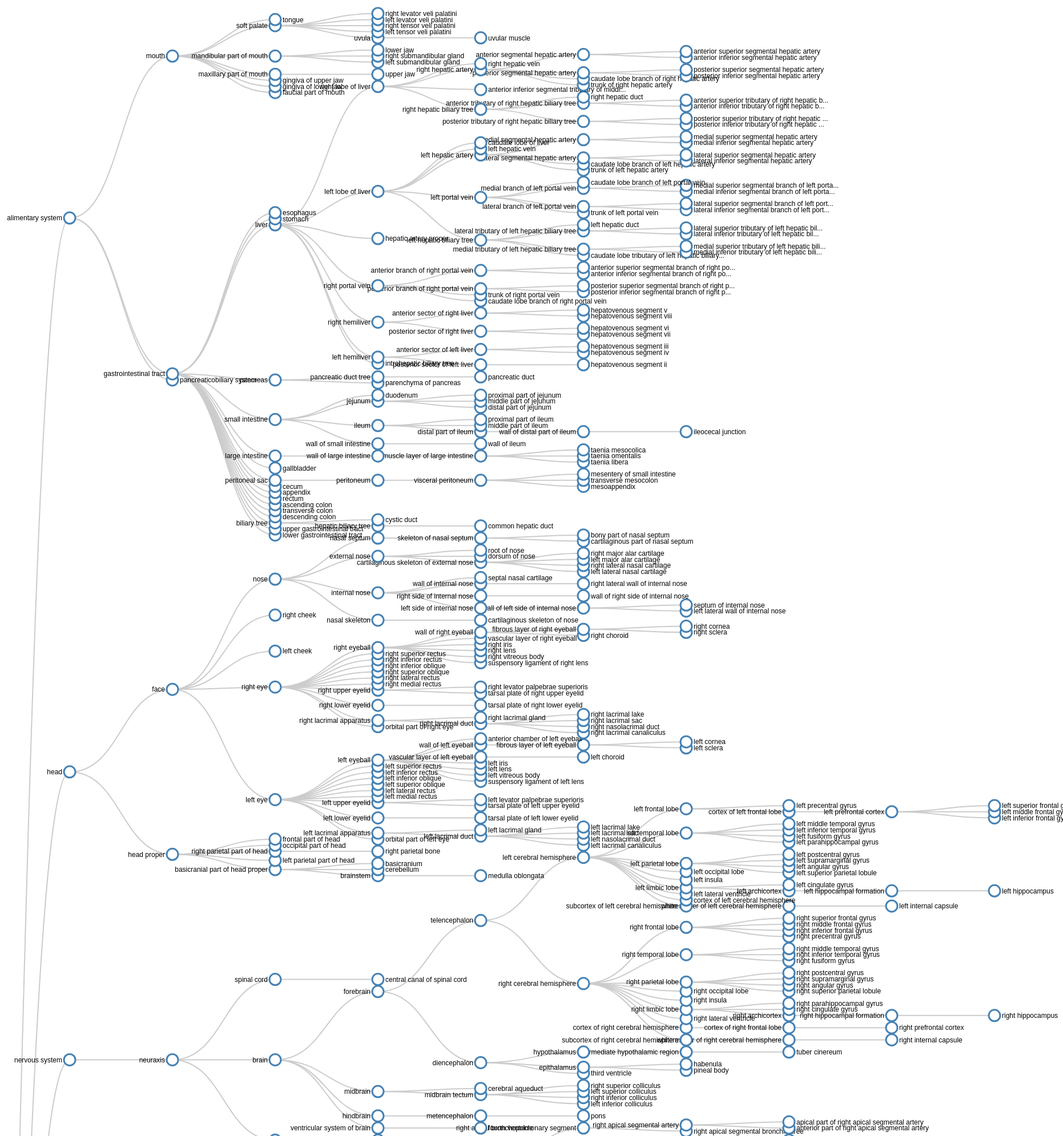
D3 v3 page, settled after 480 driven frames (8 s of simulated time); the page loaded 1 data file(s).


      d3.json("json/partof_tree.json", function(error, treeData) {

        console.log(treeData);

        // ************** Generate the tree diagram  *****************
        var margin = {top: 20, right: 120, bottom: 20, left: 120},
        width = 2400 - margin.right - margin.left,
        height = 8092 - margin.top - margin.bottom;
        
        var i = 0;

        var tree = d3.layout.tree()
        .size([height, width]);

        var diagonal = d3.svg.diagonal()
        .projection(function(d) { return [d.y, d.x]; });

        var svg = d3.select("body").append("svg")
        .attr("width", width + margin.right + margin.left)
        .attr("height", height + margin.top + margin.bottom)
          .append("g")
        .attr("transform", "translate(" + margin.left + "," + margin.top + ")");

        root = treeData[0];
          
        update(root);

        function update(source) {

          // Compute the new tree layout.
          var nodes = tree.nodes(root).reverse(),
          links = tree.links(nodes);

          // Normalize for fixed-depth.
          nodes.forEach(function(d) { d.y = d.depth * 180; });

          // Declare the nodesâ€¦
          var node = svg.selectAll("g.node")
          .data(nodes, function(d) { return d.id || (d.id = ++i); });

          // Enter the nodes.
          var nodeEnter = node.enter().append("g")
          .attr("class", "node")
          .attr("transform", function(d) { 
            return "translate(" + d.y + "," + d.x + ")"; });

          nodeEnter.append("circle")
          .attr("r", 10)
          .style("fill", "#fff");

          nodeEnter.append("text")
          .attr("x", function(d) { 
            return d.children || d._children ? -13 : 13; })
          .attr("dy", ".35em")
          .attr("text-anchor", function(d) { 
            return d.children || d._children ? "end" : "start"; })
          .text(function(d) { return d.name; })
          .style("fill-opacity", 1);

          // Declare the linksâ€¦
          var link = svg.selectAll("path.link")
          .data(links, function(d) { return d.target.id; });

          // Enter the links.
          link.enter().insert("path", "g")
          .attr("class", "link")
          .attr("d", diagonal);
        }
      });
    

### data: json/partof_tree.json
[
 {
  "id": "FMA20394",
  "representation_id": "BP9297",
  "name": "human body",
  "parent": "null",
  "level": 0,
  "system": "complete anatomy",
  "region": "entire body",
  "children": [
   {
    "id": "FMA7152",
    "representation_id": "BP9331",
    "name": "alimentary system",
    "parent": "human body",
    "level": 1,
    "system": "alimentary system",
    "region": "",
    "children": "[... 3 items]"
   },
   {
    "id": "FMA7154",
    "representation_id": "BP9488",
    "name": "head",
    "parent": "human body",
    "level": 1,
    "system": "head",
    "region": "",
    "children": "[... 2 items]"
   },
   {
    "id": "FMA7157",
    "representation_id": "BP6678",
    "name": "nervous system",
    "parent": "human body",
    "level": 1,
    "system": "nervous system",
    "region": "",
    "children": "[... 1 items]"
   },
   {
    "id": "FMA7158",
    "representation_id": "BP9361",
    "name": "respiratory system",
    "parent": "human body",
    "level": 1,
    "system": "respiratory system",
    "region": "",
    "children": "[... 1 items]"
   },
   {
    "id": "FMA7159",
    "representation_id": "BP9805",
    "name": "urinary system",
    "parent": "human body",
    "level": 1,
    "system": "urinary system",
    "region": "",
    "children": "[... 3 items]"
   },
   {
    "id": "FMA7160",
    "representation_id": "BP9785",
    "name": "genital system",
    "parent": "human body",
    "level": 1,
    "system": "genital system",
    "region": "",
    "children": "[... 1 items]"
   },
   {
    "id": "FMA7161",
    "representation_id": "BP9301",
    "name": "cardiovascular system",
    "parent": "human body",
    "level": 1,
    "system": "cardiovascular system",
    "region": "",
    "children": "[... 7 items]"
   },
   {
    "id": "FMA7184",
    "representation_id": "BP9954",
    "name": "lower limb",
    "parent": "human body",
    "level": 1,
    "system": "lower limb",
    "region": "",
    "children": "[... 1 items]"
   },
   "... 11 more items"
  ]
 }
]